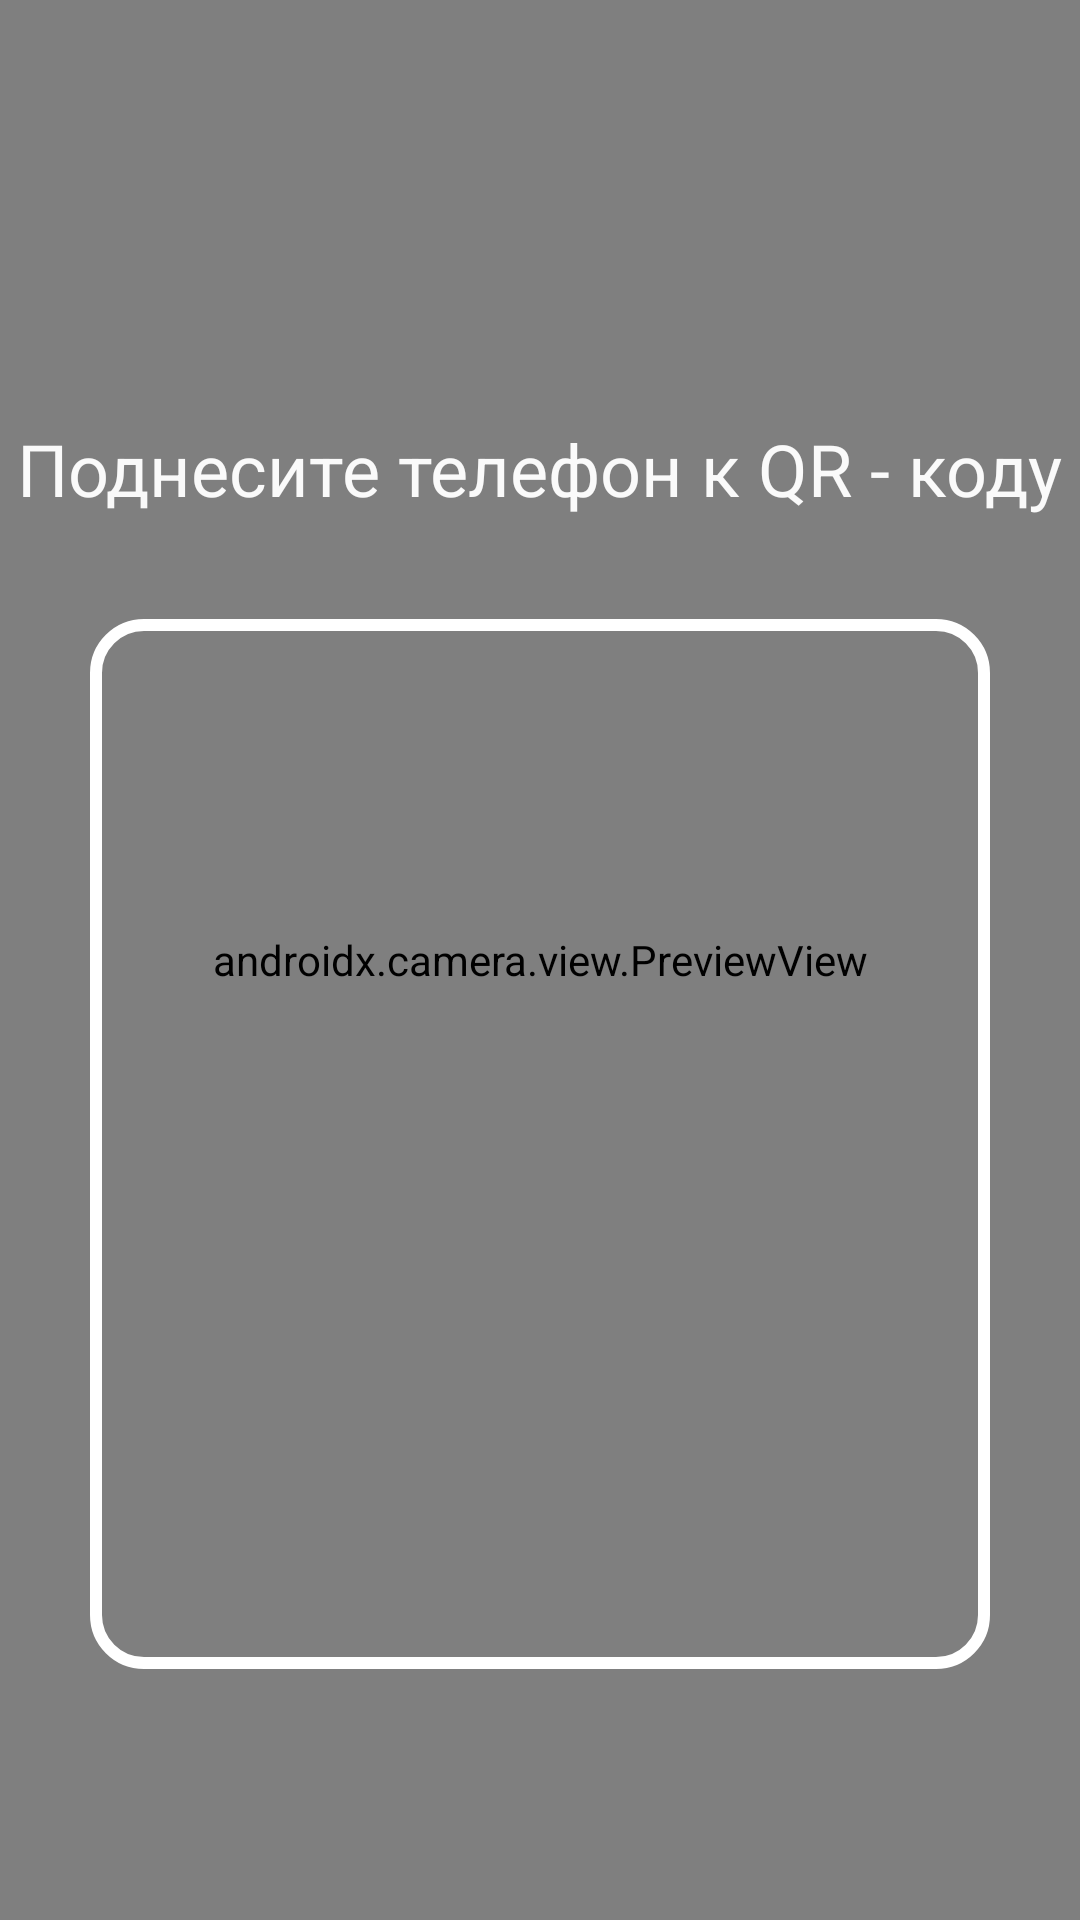

Layout XML and referenced resources for this Android screen:
<!-- AndroidManifest.xml: application theme Theme.MoneySaver -->
<!-- res/layout/activity_qr_scanner.xml -->
<?xml version="1.0" encoding="utf-8"?>
<androidx.coordinatorlayout.widget.CoordinatorLayout xmlns:android="http://schemas.android.com/apk/res/android"
    xmlns:tools="http://schemas.android.com/tools"
    android:layout_width="match_parent"
    android:layout_height="match_parent">

    <FrameLayout
        android:id="@+id/container"
        android:layout_width="match_parent"
        android:layout_height="match_parent"
        android:background="#000000">

        <androidx.camera.view.PreviewView
            android:id="@+id/previewView"
            android:layout_width="match_parent"
            android:layout_height="match_parent" />

        <RelativeLayout
            android:layout_width="match_parent"
            android:layout_height="match_parent">

            <TextView
                android:id="@+id/text_view"
                android:layout_width="wrap_content"
                android:layout_height="wrap_content"
                android:layout_centerHorizontal="true"
                android:layout_marginTop="140dp"
                android:text="Поднесите телефон к QR - коду"
                android:textAlignment="center"
                android:textColor="#FAFAFA"
                android:textSize="24sp" />

            <ImageView
                android:layout_width="300dp"
                android:layout_height="350dp"
                android:layout_below="@id/text_view"
                android:layout_centerHorizontal="true"
                android:layout_marginTop="34dp"
                android:background="@drawable/background_rect" />

        </RelativeLayout>

    </FrameLayout>

</androidx.coordinatorlayout.widget.CoordinatorLayout>
<!-- resources referenced by this layout -->
<resources>
  <!-- drawable background_rect (drawable) -->
  <?xml version="1.0" encoding="utf-8"?>
  <shape xmlns:android="http://schemas.android.com/apk/res/android"
      android:shape="rectangle"
      >
      <stroke
          android:color="?attr/white"
          android:width="4dp"
          />
      <corners
          android:radius="16dp"/>
  </shape>
  <style name="Theme.MoneySaver" parent="Theme.MaterialComponents.DayNight.NoActionBar">
          <item name="purple_200">@color/purple_200</item>
          <item name="purple_500">@color/purple_500</item>
          <item name="purple_700">@color/purple_700</item>
          <item name="backgroundOrange">@color/backgroundOrange</item>
          <item name="teal_200">@color/teal_200</item>
          <item name="teal_700">@color/teal_700</item>
          <item name="black">@color/black</item>
          <item name="white">@color/white</item>
          <item name="backgroundColor">@color/background</item>
          <item name="cardGreenLight">@color/cardGreenLight</item>
          <item name="cardGreenDark">@color/cardGreenDark</item>
          <item name="cardBlueLight">@color/cardBlueLight</item>
          <item name="cardBlueDark">@color/cardBlueDark</item>
          <item name="expenses">@color/expenses</item>
          <item name="dot_selected">@color/purple_500</item>
          <item name="dot_unselected">@android:color/darker_gray</item>
          <item name="separator">@color/separator</item>
          <item name="checkbox">@color/purple_500</item>
          <item name="toolbarColor">@color/white</item>
          <item name="menuItem">@color/purple_500</item>
  
          
          <item name="colorPrimary">?attr/purple_500</item>
          <item name="colorPrimaryVariant">?attr/purple_700</item>
          <item name="colorOnPrimary">?attr/white</item>
          
          <item name="colorSecondary">?attr/teal_200</item>
          <item name="colorSecondaryVariant">?attr/teal_700</item>
          <item name="colorOnSecondary">?attr/black</item>
          
          <item name="android:statusBarColor">?attr/colorPrimaryVariant</item>
          
          <item name="android:windowContentTransitions">true</item>
          <item name="bottomSheetDialogTheme">@style/AppBottomSheetDialogTheme</item>
      </style>
  <color name="purple_200">#FF723A</color>
  <color name="purple_500">#FD752D</color>
  <color name="purple_700">#FF5B2B</color>
  <color name="backgroundOrange">#FFEFEB</color>
  <color name="teal_200">#FF03DAC5</color>
  <color name="teal_700">#FF018786</color>
  <color name="black">#FF000000</color>
  <color name="white">#FFFFFFFF</color>
  <color name="background">#F5F5F5</color>
  <color name="cardGreenLight">#18A077</color>
  <color name="cardGreenDark">#51C6A3</color>
  <color name="cardBlueLight">#225D9F</color>
  <color name="cardBlueDark">#78A8DD</color>
  <color name="expenses">#FF4242</color>
  <color name="separator">#D6D6D6</color>
  <style name="AppBottomSheetDialogTheme" parent="Theme.Design.Light.BottomSheetDialog">
          <item name="bottomSheetStyle">@style/AppModalStyle</item>
      </style>
  <style name="AppModalStyle" parent="Widget.Design.BottomSheet.Modal">
          <item name="android:background">@drawable/bottom_sheet_background</item>
      </style>
  <!-- drawable bottom_sheet_background (drawable) -->
  <?xml version="1.0" encoding="utf-8"?>
  <layer-list xmlns:android="http://schemas.android.com/apk/res/android">
      <item>
          <shape android:shape="rectangle">
              <corners android:topRightRadius="12dp"
                  android:topLeftRadius="12dp" />
              <solid android:color="@color/white"/>
          </shape>
      </item>
      <item android:gravity="center_horizontal" android:width="48dp" android:height="4dp" android:top="16dp">
          <shape android:shape="rectangle">
              <corners android:radius="18dp"/>
              <solid android:color="@android:color/darker_gray"/>
          </shape>
      </item>
  </layer-list>
</resources>
